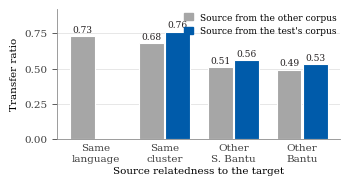

Recreate this plot in Python. (Note: this script raises an exception after producing the figure.)
# Draws Figures 2-4 of the report from the verified outputs of COS802_Experiment.ipynb
# (cells 58, 62 and 64; means over seeds 13, 42 and 2026).
# Run from code/: python figures/make_figures.py
import matplotlib
matplotlib.use("Agg")
import matplotlib.pyplot as plt
import numpy as np

plt.rcParams.update({"pdf.fonttype": 42, "font.family": "serif",
                     "font.serif": ["Times New Roman", "DejaVu Serif"], "font.size": 7.5,
                     "axes.spines.top": False, "axes.spines.right": False,
                     "axes.edgecolor": "#8C8C8C", "axes.linewidth": 0.6,
                     "xtick.color": "#404040", "ytick.color": "#404040",
                     "xtick.major.width": 0.6, "ytick.major.width": 0.6})

# Same colour code as the presentation: Nguni blue, Sotho-Tswana orange, other Bantu green, comparison grey.
BLUE, ORANGE, GREEN, GREY = "#005BAA", "#D98010", "#3E7526", "#A6A6A6"
INK, MUTED, GRIDC = "#231F20", "#595959", "#E3E3E3"


from decimal import Decimal, ROUND_HALF_UP
def r1(v):
    """Round half up to one decimal, as in the report's tables (57.65 -> 57.7)."""
    return str(Decimal(str(v)).quantize(Decimal("0.1"), rounding=ROUND_HALF_UP))


def save(fig, name):
    fig.savefig(f"figures/{name}.pdf")
    fig.savefig(f"figures/{name}.png", dpi=220)
    print("saved", name)


# ---------------------------------------------------------------- Figure 2: RQ1
# Mean transfer ratio by relatedness and corpus match (cell 58; transfer pairs only; n = seed-level rows).
levels = ["Same\nlanguage", "Same\ncluster", "Other\nS. Bantu", "Other\nBantu"]
tr_other = [0.73, 0.68, 0.51, 0.49]      # source from the other corpus
tr_same = [None, 0.76, 0.56, 0.53]       # source from the test set's corpus (same language is always cross-corpus)
fig, ax = plt.subplots(figsize=(3.33, 1.85))
x = np.arange(len(levels))
w = 0.36
ax.yaxis.grid(True, color=GRIDC, lw=0.6)
ax.set_axisbelow(True)
for i, (o, s) in enumerate(zip(tr_other, tr_same)):
    ax.bar(i - w / 2 - 0.01, o, w, color=GREY, edgecolor="white", lw=0.8)
    ax.text(i - w / 2 - 0.01, o + 0.015, f"{o:.2f}", ha="center", va="bottom", fontsize=6.5, color=INK)
    if s is not None:
        ax.bar(i + w / 2 + 0.01, s, w, color=BLUE, edgecolor="white", lw=0.8)
        ax.text(i + w / 2 + 0.01, s + 0.015, f"{s:.2f}", ha="center", va="bottom", fontsize=6.5, color=INK)
ax.set_xticks(x, levels)
ax.tick_params(axis="x", length=0)
ax.set_ylim(0, 0.92)
ax.set_yticks([0, 0.25, 0.5, 0.75])
ax.set_ylabel("Transfer ratio")
ax.set_xlabel("Source relatedness to the target", labelpad=2)
from matplotlib.patches import Patch
ax.legend([Patch(color=GREY), Patch(color=BLUE)], ["Source from the other corpus", "Source from the test's corpus"],
          loc="upper right", frameon=False, fontsize=6.5, handlelength=1, handleheight=0.8, borderaxespad=0)
fig.subplots_adjust(left=0.14, right=0.99, top=0.97, bottom=0.27)
save(fig, "rq1_relatedness_corpus")


# ---------------------------------------------------------------- Figure 3: RQ3
# Few-shot curves (cell 62). Orange: same language from the other corpus; blue: sister language.
panels = [
    ("isiZulu news", 87.63, [("NCHLT zul (same lang., govt)", ORANGE, "s", [50.35, 75.06, 83.50]),
                             ("News xho (sister lang.)", BLUE, "o", [82.39, 83.85, 86.24])]),
    ("isiXhosa news", 88.09, [("NCHLT xho (same lang., govt)", ORANGE, "s", [70.03, 75.77, 83.57]),
                              ("News zul (sister lang.)", BLUE, "o", [82.74, 82.69, 85.80])]),
    ("Setswana news", 89.02, [("NCHLT tsn (same lang., govt)", ORANGE, "s", [70.59, 77.03, 84.00]),
                              ("NCHLT nso (sister lang., govt)", BLUE, "o", [65.71, 77.76, 85.05])]),
]
fig, axes = plt.subplots(1, 3, figsize=(7.0, 1.95), sharey=True)
xs = [0, 1, 2]
for ax, (title, inlang, series) in zip(axes, panels):
    ax.yaxis.grid(True, color=GRIDC, lw=0.6)
    ax.set_axisbelow(True)
    ax.axhline(inlang, color=MUTED, lw=0.8, ls=(0, (3, 2)))
    ax.text(2.08, inlang + 0.6, f"in-language {r1(inlang)}", ha="right", va="bottom", fontsize=6.2, color=MUTED)
    ends = [s[3][2] for s in series]
    close = abs(ends[0] - ends[1]) < 2.5           # nudge end labels apart when the curves finish together
    for j, (label, col, mk, ys) in enumerate(series):
        ax.plot(xs, ys, color=col, lw=1.6, marker=mk, ms=4.2, mec="white", mew=0.8, zorder=3)
        ax.text(-0.12, ys[0], f"{r1(ys[0])}", ha="right", va="center", fontsize=6.2, color=INK)
        dy = 0 if not close else (1.3 if ys[2] >= max(ends) else -1.3)
        ax.text(2.12, ys[2] + dy, f"{r1(ys[2])}", ha="left", va="center", fontsize=6.2, color=INK)
    ax.set_title(title, fontsize=7.5, fontweight="bold", color=INK, pad=3)
    ax.set_xticks(xs, ["0", "100", "500"])
    ax.set_xlim(-0.55, 2.55)
    ax.set_xlabel("Target sentences ($k$)", labelpad=1.5)
    ax.tick_params(axis="x", length=2)
axes[0].set_ylabel("Entity F1")
axes[0].set_ylim(45, 93)
# legend per panel (series differ by panel), placed bottom-right
for ax, (_, _, series) in zip(axes, panels):
    from matplotlib.lines import Line2D
    ax.legend([Line2D([0], [0], color=c, marker=m, lw=1.6, ms=4, mec="white") for _, c, m, _ in series],
              [l for l, _, _, _ in series], loc="lower right", frameon=False, fontsize=6, handlelength=1.6,
              borderaxespad=0.2)
fig.subplots_adjust(left=0.065, right=0.985, top=0.89, bottom=0.21, wspace=0.16)
save(fig, "rq3_fewshot_curves")


# ---------------------------------------------------------------- Figure 4: RQ4
# Zero-shot F1 on the two Setswana test sets by source (cell 64; mean and SD over 3 seeds).
# Colour = language group of the source; grey = Setswana from the other corpus.
GROUP = {"swa": GREEN, "nya": GREEN, "nso": ORANGE, "sot": ORANGE, "tsn": GREY,
         "xho": BLUE, "zul": BLUE, "ssw": BLUE}
news = [("Swahili (news)", "swa", 80.01, 2.56), ("Chichewa (news)", "nya", 76.33, 2.21),
        ("Setswana (govt)", "tsn", 70.59, 2.99), ("Sepedi (govt)", "nso", 65.71, 1.13),
        ("isiXhosa (news)", "xho", 65.59, 1.26), ("siSwati (govt)", "ssw", 63.03, 1.94),
        ("isiZulu (news)", "zul", 63.01, 1.82), ("Sesotho (govt)", "sot", 61.05, 5.84),
        ("isiXhosa (govt)", "xho", 57.22, 4.19), ("isiZulu (govt)", "zul", 49.03, 3.97)]
govt = [("Setswana (news)", "tsn", 63.31, 0.61), ("Swahili (news)", "swa", 62.88, 2.62),
        ("Sesotho (govt)", "sot", 57.65, 2.36), ("isiXhosa (govt)", "xho", 57.65, 3.27),
        ("isiXhosa (news)", "xho", 56.06, 1.39), ("Chichewa (news)", "nya", 51.90, 0.74),
        ("Sepedi (govt)", "nso", 49.86, 1.73), ("siSwati (govt)", "ssw", 49.86, 1.39),
        ("isiZulu (news)", "zul", 46.77, 2.55), ("isiZulu (govt)", "zul", 40.40, 0.87)]
fig, axes = plt.subplots(1, 2, figsize=(7.0, 2.25))
for ax, (title, rows, inlang) in zip(axes, [("Setswana news test (MasakhaNER)", news, 89.02),
                                            ("Setswana government test (NCHLT)", govt, 78.59)]):
    y = np.arange(len(rows))[::-1]
    ax.xaxis.grid(True, color=GRIDC, lw=0.6)
    ax.set_axisbelow(True)
    for yi, (lab, g, m, sd) in zip(y, rows):
        ax.barh(yi, m, height=0.68, color=GROUP[g], edgecolor="white", lw=0.8)
        ax.errorbar(m, yi, xerr=sd, color=INK, lw=0.7, capsize=1.6, capthick=0.7)
        ax.text(m + sd + 0.8, yi, f"{r1(m)}", va="center", fontsize=6.3, color=INK)
    ax.axvline(inlang, color=MUTED, lw=0.8, ls=(0, (3, 2)))
    ax.text(inlang - 0.6, y[0] + 0.55, f"in-language {r1(inlang)}", ha="right", va="bottom", fontsize=6.2, color=MUTED)
    ax.set_yticks(y, [r[0] for r in rows], fontsize=6.6)
    for tl, r in zip(ax.get_yticklabels(), rows):      # the three pre-specified RQ4 sources in bold
        if r[1] in ("nso", "sot", "swa"):
            tl.set_fontweight("bold")
    ax.tick_params(axis="y", length=0)
    ax.set_xlim(30, 92)
    ax.set_ylim(-0.6, len(rows) - 0.1)
    ax.set_xlabel("Zero-shot entity F1 (mean $\\pm$ SD, 3 seeds)", labelpad=1.5)
    ax.set_title(title, fontsize=7.5, fontweight="bold", color=INK, pad=3)
axes[1].legend([Patch(color=ORANGE), Patch(color=GREEN), Patch(color=BLUE), Patch(color=GREY)],
               ["Sotho-Tswana", "Other Bantu", "Nguni", "Setswana, other corpus"],
               loc="lower right", frameon=True, framealpha=0.95, edgecolor="none", fontsize=6.2,
               handlelength=1, handleheight=0.8, borderaxespad=0.3)
fig.subplots_adjust(left=0.105, right=0.99, top=0.91, bottom=0.17, wspace=0.40)
save(fig, "rq4_setswana_sources")


# ---------------------------------------------------------------- Figure 5: tokenizer fertility (data section)
# Subwords per word on each training corpus (robustness cell 71).
fert = [("Swahili (news)", "swa", 1.51), ("Setswana (news)", "tsn", 1.77), ("Sesotho (govt)", "sot", 1.82),
        ("Setswana (govt)", "tsn", 1.85), ("Sepedi (govt)", "nso", 1.87), ("Chichewa (news)", "nya", 2.25),
        ("isiZulu (news)", "zul", 2.43), ("isiXhosa (news)", "xho", 2.48), ("isiZulu (govt)", "zul", 2.69),
        ("isiXhosa (govt)", "xho", 2.75), ("siSwati (govt)", "ssw", 2.78)]
FCOL = dict(GROUP, tsn=ORANGE)          # here Setswana is just a Sotho-Tswana corpus
fig, ax = plt.subplots(figsize=(3.33, 1.75))
x = np.arange(len(fert))
ax.yaxis.grid(True, color=GRIDC, lw=0.6)
ax.set_axisbelow(True)
for xi, (lab, g, v) in zip(x, fert):
    ax.bar(xi, v, 0.72, color=FCOL[g], edgecolor="white", lw=0.8)
    ax.text(xi, v + 0.04, f"{v:.2f}", ha="center", va="bottom", fontsize=5.6, color=INK)
ax.set_xticks(x, [f"{g}\n{lab.split('(')[1][:-1]}" for lab, g, _ in fert], fontsize=6.2)
ax.tick_params(axis="x", length=0, pad=1.5)
ax.set_ylim(0, 3.2)
ax.set_yticks([0, 1, 2, 3])
ax.set_ylabel("Subwords per word")
ax.legend([Patch(color=ORANGE), Patch(color=GREEN), Patch(color=BLUE)], ["Sotho-Tswana", "Other Bantu", "Nguni"],
          loc="upper left", frameon=False, fontsize=6.2, ncol=3, handlelength=1, handleheight=0.8,
          borderaxespad=0, columnspacing=1.0)
fig.subplots_adjust(left=0.12, right=0.995, top=0.95, bottom=0.2)
save(fig, "fertility_by_corpus")
